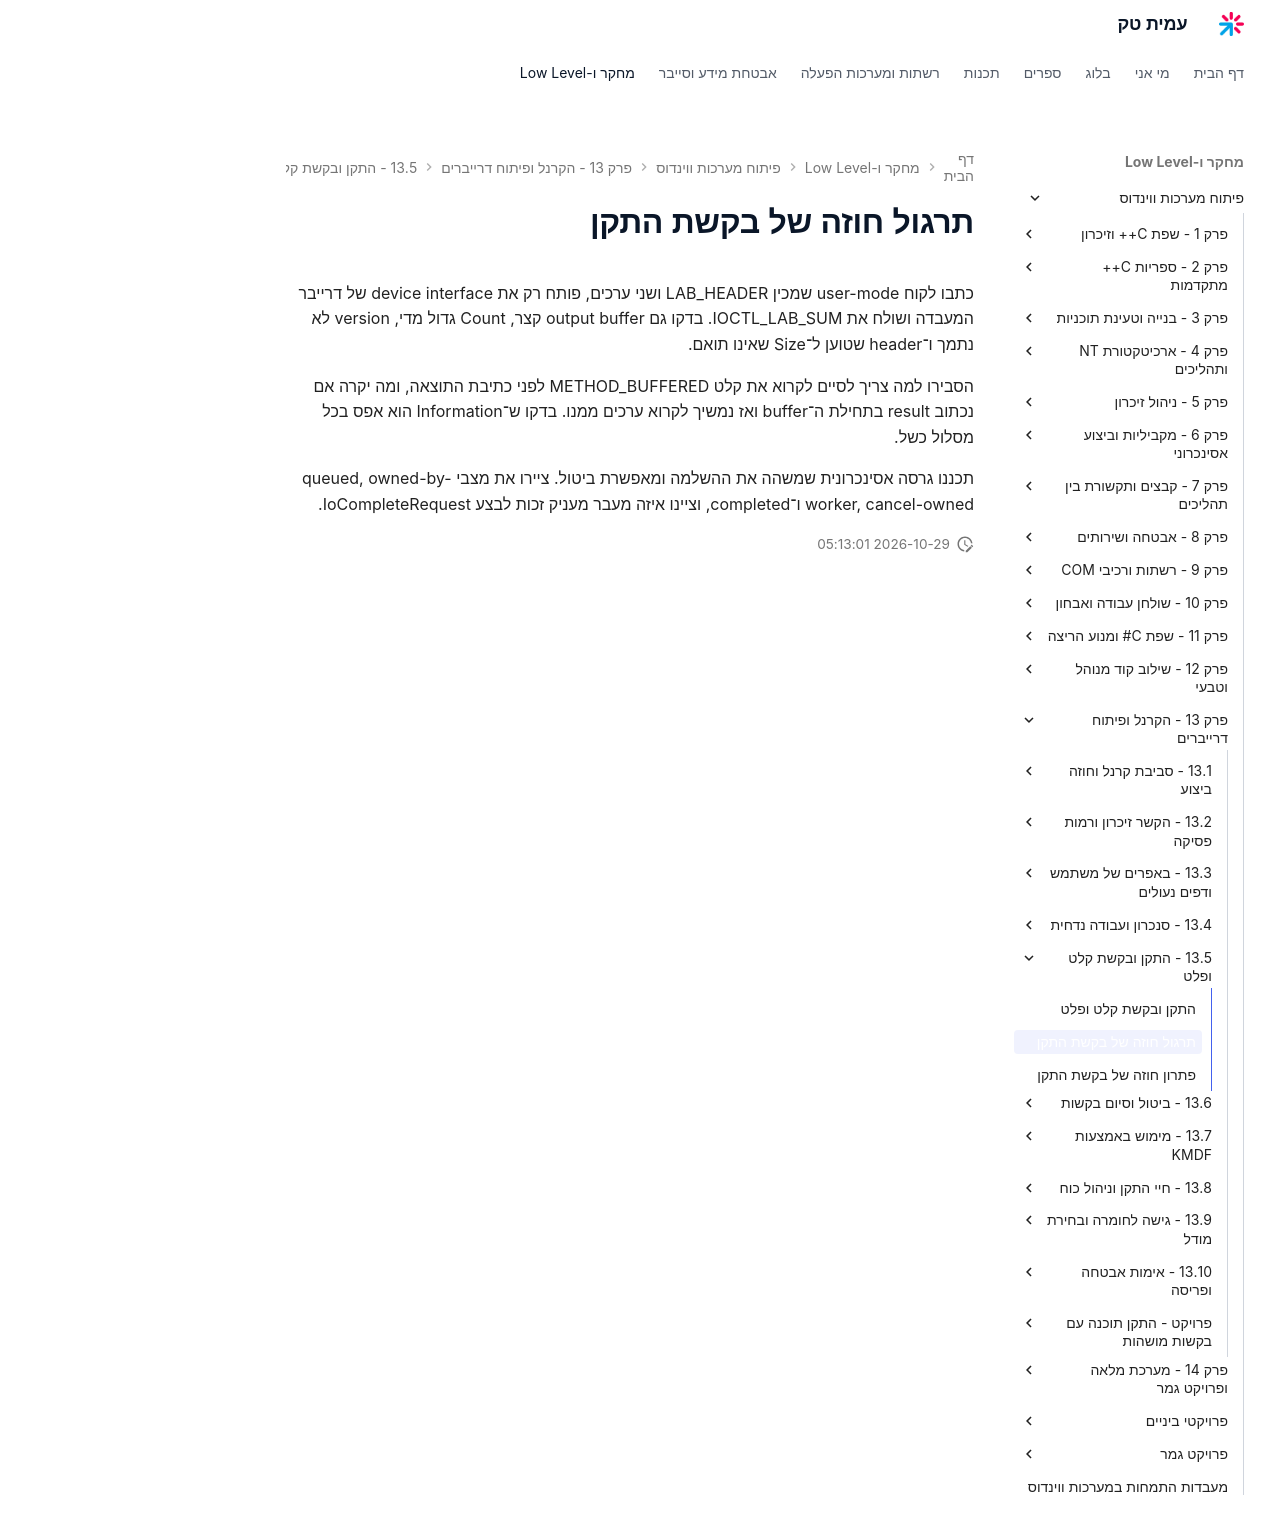

repository: AmitPinchasi/amittech · page: פיתוח-מערכות-ווינדוס/13 - הקרנל ופיתוח דרייברים/13.5 - התקן ובקשת קלט ופלט/13.5 - התקן ובקשת קלט ופלט - תרגול/index.html · generator: mkdocs

# תרגול חוזה של בקשת התקן

כתבו לקוח user-mode שמכין LAB_HEADER ושני ערכים, פותח רק את device interface של דרייבר המעבדה ושולח את IOCTL_LAB_SUM. בדקו גם output buffer קצר, Count גדול מדי, version לא נתמך ו־header שטוען ל־Size שאינו תואם.

הסבירו למה צריך לסיים לקרוא את קלט METHOD_BUFFERED לפני כתיבת התוצאה, ומה יקרה אם נכתוב result בתחילת ה־buffer ואז נמשיך לקרוא ערכים ממנו. בדקו ש־Information הוא אפס בכל מסלול כשל.

תכננו גרסה אסינכרונית שמשהה את ההשלמה ומאפשרת ביטול. ציירו את מצבי queued, owned-by-worker, cancel-owned ו־completed, וציינו איזה מעבר מעניק זכות לבצע IoCompleteRequest.
